Run: headless pygame with SDL's dummy video driver; simulated clock (each Clock.tick advances the game by its frame time, no real sleeping); random seed 0; keys injected as events and as key.get_pressed() state; no mouse input.
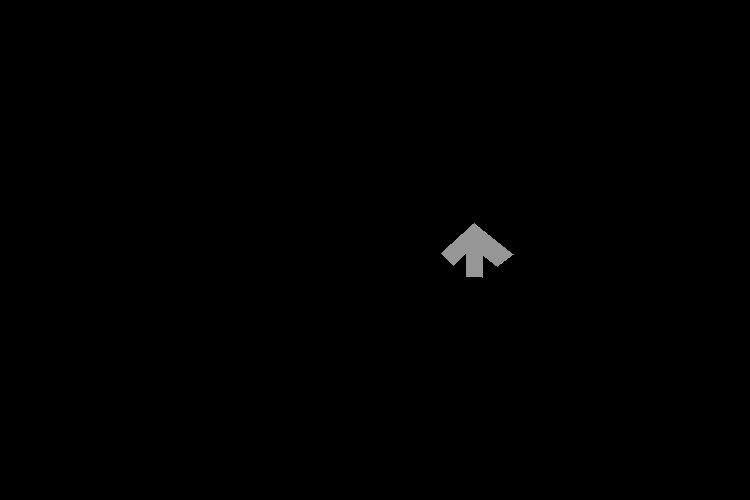
Frame 1 of 4 · flips 1–60 · no input
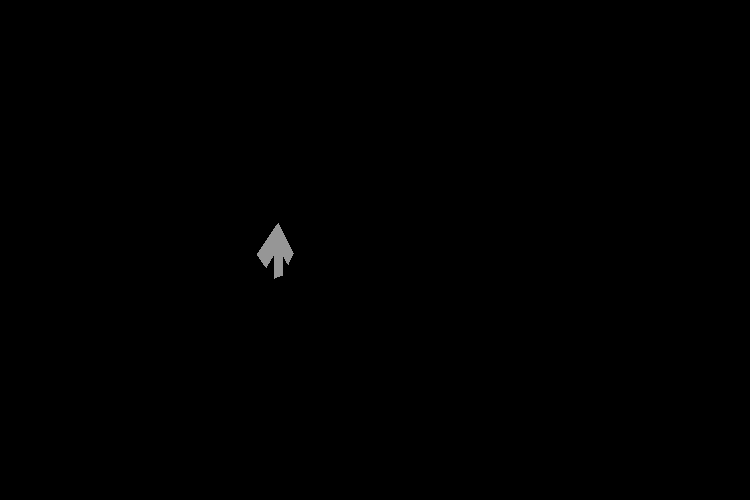
Frame 2 of 4 · flips 61–180 · tapped SPACE, RETURN · held RIGHT (→), D
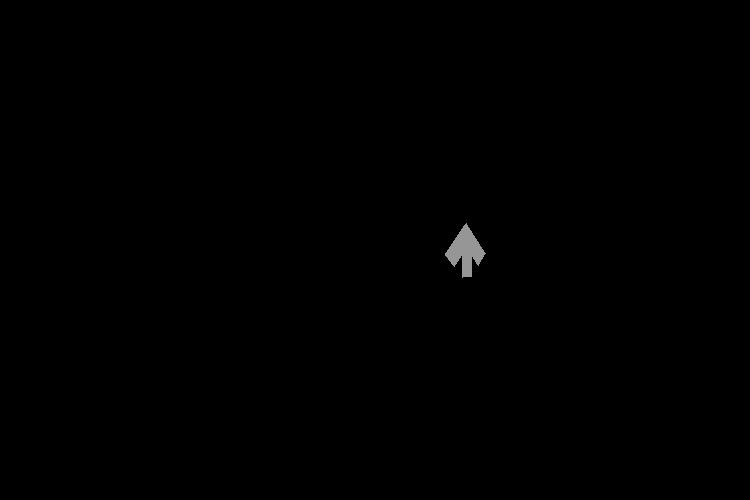
Frame 3 of 4 · flips 181–300 · held DOWN (↓), S
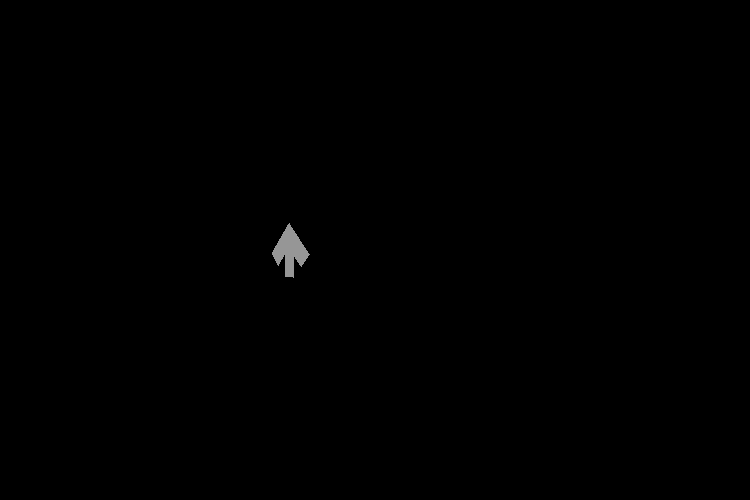
Frame 4 of 4 · flips 301–420 · held LEFT (←), A, UP (↑), W

The pygame program that drew these frames:

import pygame
from sys import exit

import math

pygame.init()
screen = pygame.display.set_mode((750,500))
pygame.display.set_caption("sigma window")
clock = pygame.time.Clock()

uptime = 0

screenwidth, screenheight = 750, 500

midpoint = (screenwidth/2, screenheight/2, 0)

zdecay = 180

arrows, screens = [], []

class Vector3():
    def __init__(self, x, y, z):
        self.x, self.y, self.z = x, y, z

    def xyz(self):
        return self.x, self.y, self.z
    
class CFrame():
    def __init__(self, position, rotation):
        self.position = position
        self.rotation = rotation
    
    def position(self):
        return self.position
    
    def rotation(self):
        return self.rotation
    
class Triangle():
    def __init__(self, point1, point2, point3):
        self.point1 = point1
        self.point2 = point2
        self.point3 = point3

    def points(self):
        return self.point1, self.point2, self.point3
    
    def rep(self, func, arg):
        self.point1 = func(self.point1, arg)
        self.point2 = func(self.point2, arg)
        self.point3 = func(self.point3, arg)

class Arrow(pygame.sprite.Sprite):
    def __init__(self, color, position, dirs, size, skewx, skewy, squashx, squashy, squashz, usx, usy, usz, uskx, usky):
        pygame.sprite.Sprite.__init__(self)
        self.color = color
        self.position = position
        self.dirs = dirs
        self.size = size
        self.spfx = [squashx, squashy, squashz, skewx, skewy]
        self.uspfx = [usx, usy, usz, uskx, usky]

class Screen(pygame.sprite.Sprite):
    def __init__(self, position, scroll, direction, parentdirection):
        self.position = position
        self.scroll = scroll
        self.direction = direction
        self.parentdirection = parentdirection

def sumt(tuple1, tuple2):
    return [a + b for a, b in zip(tuple1, tuple2)]

def rasterize(xyz1, xyz2):
    xy = sumt(xyz1, xyz2)
    xy = sumt(xy, (-midpoint[0],-midpoint[1],0))
    zpos = (xy[2]/zdecay)+1
    xy = (xy[0]/zpos,xy[1]/zpos)
    xy = sumt(xy, midpoint)
    return(xy)

def translatedirection(position, direction):
    xydir, xzdir, yzdir = math.radians(direction[0]+180), math.radians(direction[1]), math.radians(direction[2])
    translatedir  = (math.sin(xydir)*position[0] + math.cos(xydir)*position[1], math.sin(xydir)*position[1] - math.cos(xydir)*position[0], position[2])
    translatedir = (math.sin(xzdir)*translatedir[0] + math.cos(xzdir)*translatedir[2], translatedir[1], math.sin(xzdir)*translatedir[2] - math.cos(xzdir)*translatedir[0])
    translatedir = (translatedir[0], math.sin(yzdir)*translatedir[1] + math.cos(yzdir)*translatedir[2], math.sin(yzdir)*translatedir[2] - math.cos(yzdir)*translatedir[1])
    return translatedir

def uspfxd(point, uspfx):
    xyz = point[0:3]
    newpoint = [v3p * fx for v3p, fx in zip(xyz, uspfx)]
    newpoint = (newpoint[0] + (newpoint[1]*uspfx[3]),newpoint[1] + (newpoint[0]*uspfx[4]),newpoint[2])
    return newpoint

def screenfxify(point, SCREEN):
    point = sumt(point, SCREEN.position)
    point = sumt(point, SCREEN.scroll)
    return point

def triangle(point1, point2, point3, xyz, color, direction, uspfx, SCREEN):
    nmp = sumt(midpoint, xyz)
    np1, np2, np3 = translatedirection(point1, direction), translatedirection(point2, direction), translatedirection(point3, direction)
    np1, np2, np3 = uspfxd(np1, uspfx), uspfxd(np2, uspfx), uspfxd(np3, uspfx)
    np1, np2, np3 = screenfxify(np1, SCREEN), screenfxify(np2, SCREEN), screenfxify(np3, SCREEN)
    pygame.draw.polygon(screen, color, (rasterize(nmp, np1), rasterize(nmp, np2), rasterize(nmp, np3)))

def rewriteoffset(xyz,size,dirs,point1,point2,point3,color,spfx,uspfx,SCREEN):
    sizem = size * 0.01
    p1, p2, p3 = [point*sizem for point in point1], [point*sizem for point in point2], [point*sizem for point in point3]
    p1, p2, p3 = [point*fx for point, fx in zip(point1, spfx)], [point*fx for point, fx in zip(point2, spfx)], [point*fx for point, fx in zip(point3, spfx)]
    p1 = (p1[0]+(p1[1]*spfx[3]), p1[1]+(p1[0]*spfx[4]), p1[2])
    p2 = (p2[0]+(p2[1]*spfx[3]), p2[1]+(p2[0]*spfx[4]), p2[2])
    p3 = (p3[0]+(p3[1]*spfx[3]), p3[1]+(p3[0]*spfx[4]), p3[2])
    triangle(p1, p2, p3, xyz, color, dirs, uspfx, SCREEN)

def arrow(xyz, dirs, size, color, spfx, uspfx, SCREEN):
    rewriteoffset(xyz,size,dirs,(-7,-27,0),(7,-27,0),(7,-4,0),color,spfx,uspfx,SCREEN)
    rewriteoffset(xyz,size,dirs,(-7,-27,0),(-7,-4,0),(7,-4,0),color,spfx,uspfx,SCREEN)
    rewriteoffset(xyz,size,dirs,(7,-4,0),(31,-4,0),(19,-16,0),color,spfx,uspfx,SCREEN)
    rewriteoffset(xyz,size,dirs,(-7,-4,0),(-31,-4,0),(-19,-16,0),color,spfx,uspfx,SCREEN)
    rewriteoffset(xyz,size,dirs,(-31,-4,0),(31,-4,0),(0,27,0),color,spfx,uspfx,SCREEN)

arr = Arrow([150,150,150], [0, 0, 0], [90, 90, 90], 100, 0, 0, 1, 1, 1, 1, 1, 1, 0, 0)

screenp = Screen([0,0,0],[0,0,0],[0,0,0],[0,0,0])

arrows.append(arr)
screens.append(screenp)

while True:

    pygame.draw.rect(screen, (0,0,0), pygame.Rect(0,0,screenwidth,screenheight))

    for event in pygame.event.get():
        if event.type == pygame.QUIT:
            pygame.quit()
            exit()

    for SCREEN in screens:
        for ARROW in arrows:
            arrow(ARROW.position, ARROW.dirs, ARROW.size, ARROW.color, ARROW.spfx, ARROW.uspfx,SCREEN)

    screens[0].scroll[0] = math.sin(uptime/40)*100
    arrows[0].dirs[1] = uptime

    pygame.display.update()
    clock.tick(60)

    uptime+=clock.tick(1000)
    #I have changed something
